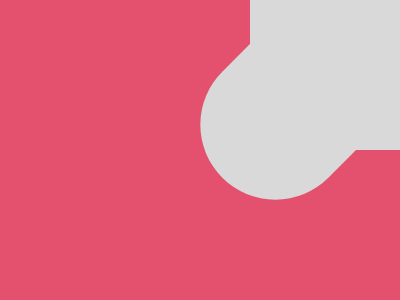

Write the HTML and CSS that draws this image.

<p id='a'><p id='b'><style>*{background:#E3516E;margin:0;position:absolute}#a{top:7;left:218;border-radius:80px;width: 150px;height: 200px;background: #D9D9D9;transform:rotate(45deg)}#b{left:250;width: 150px;height: 150px;background: #D9D9D9;}</style>